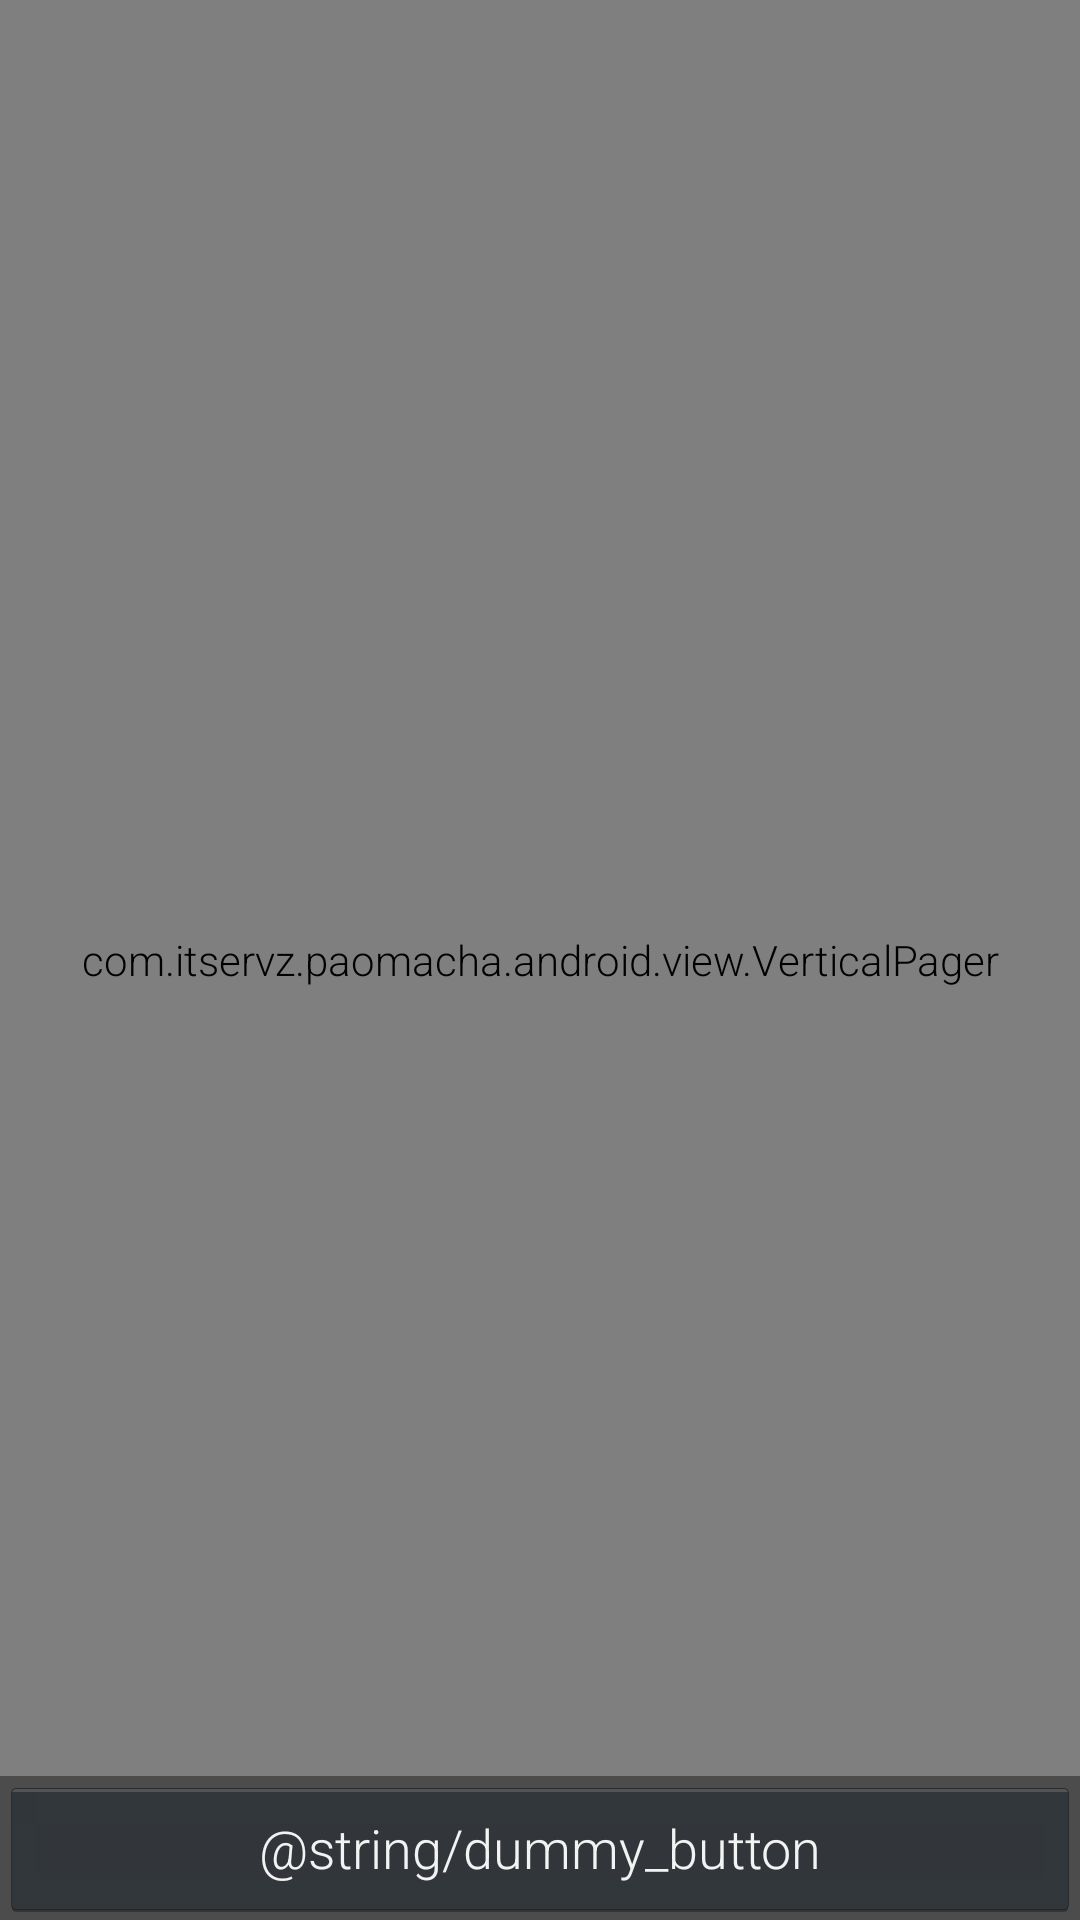

Reconstruct the res/layout file that produces this screen, plus the resources it refers to.
<!-- AndroidManifest.xml: application theme AppTheme -->
<!-- res/layout/activity_main.xml -->
<?xml version="1.0" encoding="utf-8"?>
<FrameLayout xmlns:android="http://schemas.android.com/apk/res/android"
    xmlns:tools="http://schemas.android.com/tools"
    android:layout_width="match_parent"
    android:layout_height="match_parent"
    android:background="#0099cc"
    tools:context="com.itservz.paomacha.android.MainActivity">

    <com.itservz.paomacha.android.view.VerticalPager
        android:id="@+id/activity_main_vertical_pager"
        android:layout_width="match_parent"
        android:layout_height="match_parent" />

    
    <FrameLayout
        android:layout_width="match_parent"
        android:layout_height="match_parent"
        android:fitsSystemWindows="true">

        <LinearLayout
            android:id="@+id/fullscreen_content_controls"
            style="?metaButtonBarStyle"
            android:layout_width="match_parent"
            android:layout_height="wrap_content"
            android:layout_gravity="bottom|center_horizontal"
            android:background="@color/black_overlay"
            android:orientation="horizontal"
            tools:ignore="UselessParent">

            <Button
                android:id="@+id/dummy_button"
                style="?metaButtonBarButtonStyle"
                android:layout_width="0dp"
                android:layout_height="wrap_content"
                android:layout_weight="1"
                android:text="@string/dummy_button" />

        </LinearLayout>
    </FrameLayout>

</FrameLayout>
<!-- resources referenced by this layout -->
<resources>
  <color name="black_overlay">#66000000</color>
  <style name="AppTheme" parent="Theme.AppCompat.Light.DarkActionBar">
          
          <item name="colorPrimary">@android:color/background_light</item>
          <item name="colorPrimaryDark">@color/primary_dark</item>
          <item name="colorAccent">@color/accent</item>
  
          <item name="android:windowBackground">@android:color/background_light</item>
          <item name="android:colorBackground">@android:color/background_light</item>
  
          <item name="android:textViewStyle">@style/RobotoTextViewStyle</item>
          <item name="android:buttonStyle">@style/RobotoButtonStyle</item>
      </style>
  <color name="primary_dark">#00796B</color>
  <color name="accent">#CDDC39</color>
  <style name="RobotoTextViewStyle" parent="android:Widget.TextView">
          <item name="android:fontFamily">sans-serif-light</item>
      </style>
  <style name="RobotoButtonStyle" parent="android:Widget.Holo.Button">
          <item name="android:fontFamily">sans-serif-light</item>
      </style>
</resources>
